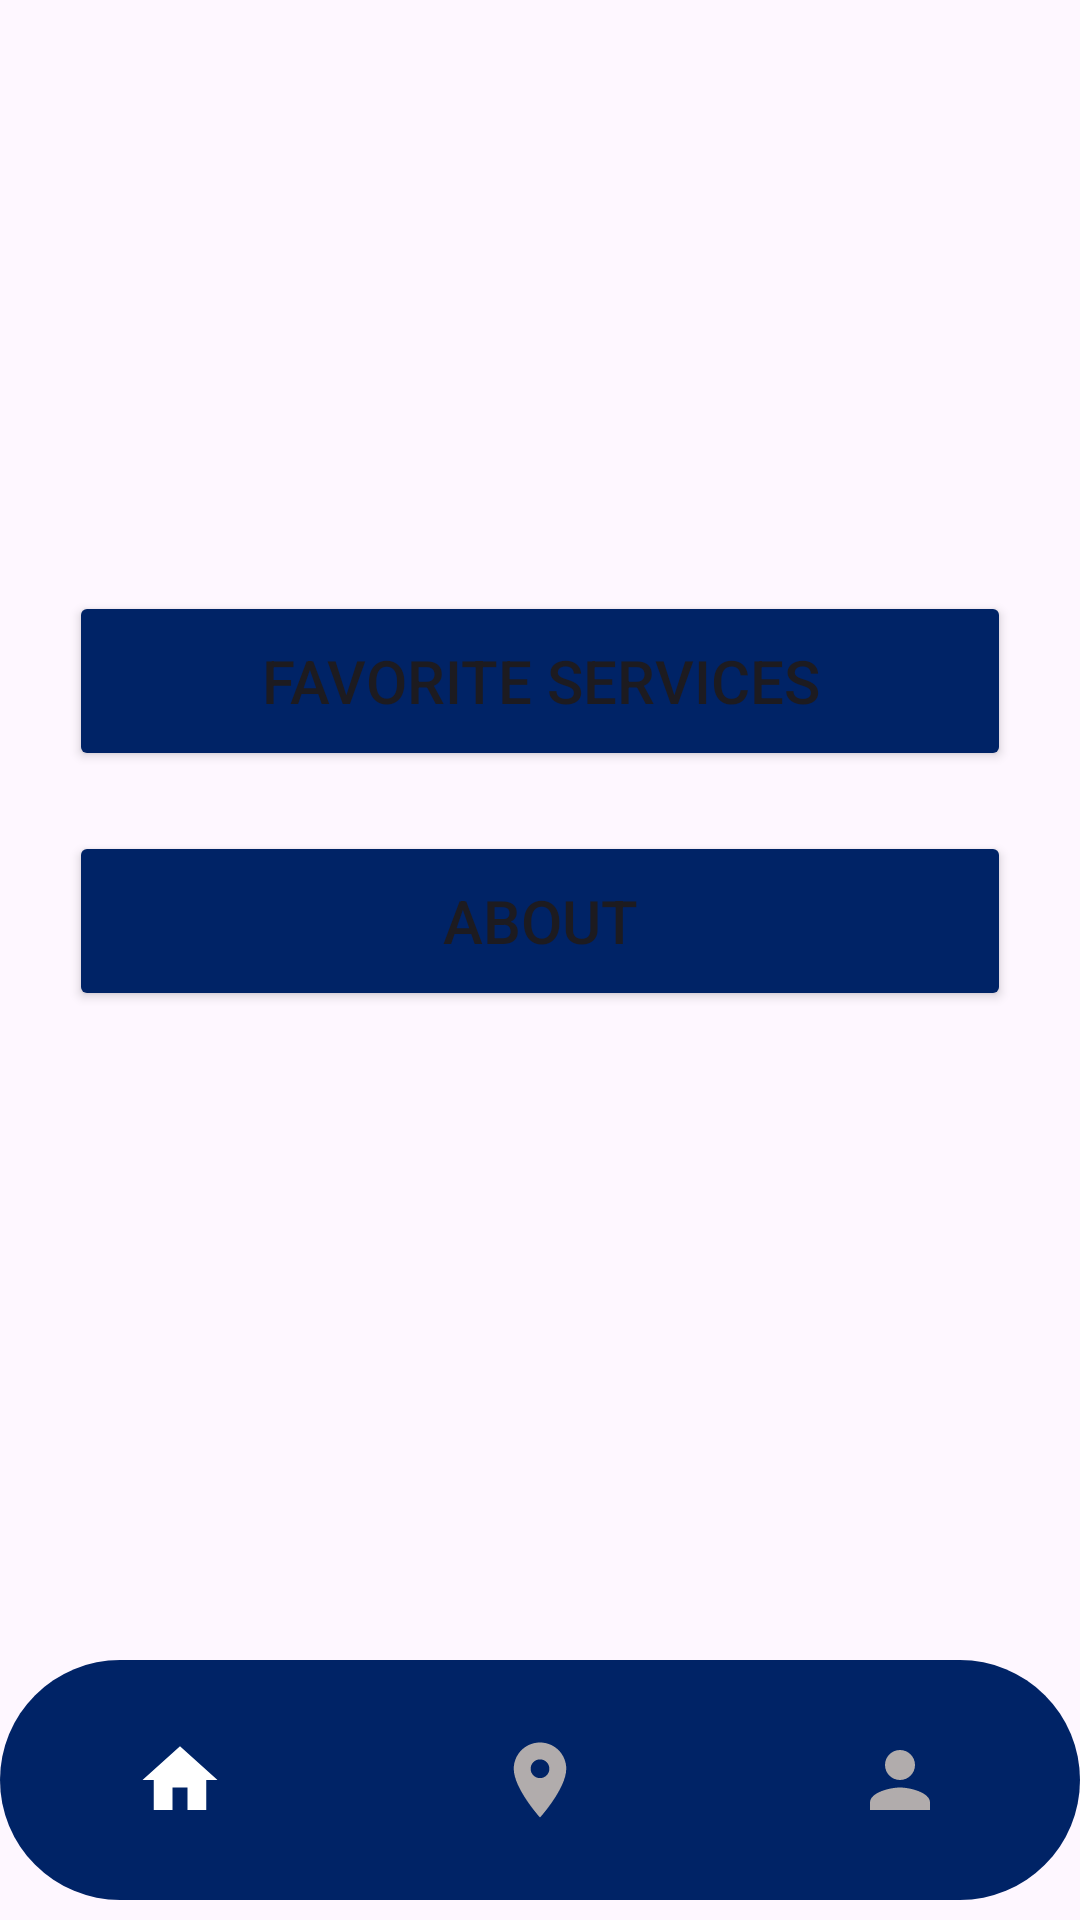

The Android layout XML behind this screen, and the referenced resources:
<!-- AndroidManifest.xml: application theme Theme.CarCare -->
<!-- res/layout/activity_navigation_bar.xml -->
<?xml version="1.0" encoding="utf-8"?>
<androidx.constraintlayout.widget.ConstraintLayout xmlns:android="http://schemas.android.com/apk/res/android"
    xmlns:app="http://schemas.android.com/apk/res-auto"
    xmlns:tools="http://schemas.android.com/tools"
    android:layout_width="match_parent"
    android:layout_height="match_parent"
    android:background="@drawable/pricelist_backrgound"
    tools:context=".NavigationBarActivity">


    <com.google.android.material.bottomnavigation.BottomNavigationView
        android:id="@+id/bottomNavigationView"
        android:layout_width="match_parent"
        android:layout_height="wrap_content"
        android:layout_alignParentBottom="true"
        android:background="@drawable/bottom_background"
        android:elevation="2dp"
        android:foregroundTint="#002366"
        app:itemIconSize="30dp"
        app:itemIconTint="@drawable/item_selector"
        app:itemRippleColor="@android:color/transparent"
        app:labelVisibilityMode="unlabeled"
        app:layout_constraintBottom_toTopOf="@+id/guideline5"
        app:layout_constraintEnd_toStartOf="@+id/guideline1"
        app:layout_constraintStart_toStartOf="@+id/guideline"
        app:layout_constraintTop_toTopOf="@+id/guideline4"
        app:layout_constraintVertical_bias="0.222"
        app:menu="@menu/bottom_menu" />

    <androidx.appcompat.widget.LinearLayoutCompat
        android:layout_width="0dp"
        android:layout_height="0dp"
        android:orientation="vertical"
        android:padding="5dp"
        app:layout_constraintBottom_toTopOf="@+id/guideline3"
        app:layout_constraintEnd_toStartOf="@+id/guideline1"
        app:layout_constraintHorizontal_bias="0.0"
        app:layout_constraintStart_toStartOf="@+id/guideline"
        app:layout_constraintTop_toTopOf="@+id/guideline2"
        app:layout_constraintVertical_bias="1.0">

        <Button
            android:id="@+id/favorites"
            android:layout_width="match_parent"
            android:layout_height="60dp"
            android:layout_marginBottom="20dp"
            android:backgroundTint="@color/royalBlue"
            android:text="Favorite Services"
            android:textColorLink="#FFFFFF"
            android:textSize="20sp" />


        <Button
            android:id="@+id/aboutbtn"
            android:layout_marginBottom="20dp"
            android:layout_width="match_parent"
            android:layout_height="60dp"
            android:backgroundTint="@color/royalBlue"
            android:text="About"
            android:textColorLink="#FFFFFF"
            android:textSize="20sp" />


    </androidx.appcompat.widget.LinearLayoutCompat>

    <androidx.constraintlayout.widget.Guideline
        android:id="@+id/guideline"
        android:layout_width="wrap_content"
        android:layout_height="wrap_content"
        android:orientation="vertical"
        app:layout_constraintGuide_percent="0.05" />

    <androidx.constraintlayout.widget.Guideline
        android:id="@+id/guideline1"
        android:layout_width="wrap_content"
        android:layout_height="wrap_content"
        android:orientation="vertical"
        app:layout_constraintGuide_percent="0.95" />


    <androidx.constraintlayout.widget.Guideline
        android:id="@+id/guideline2"
        android:layout_width="wrap_content"
        android:layout_height="wrap_content"
        android:orientation="horizontal"
        app:layout_constraintGuide_percent="0.30" />


    <androidx.constraintlayout.widget.Guideline
        android:id="@+id/guideline3"
        android:layout_width="wrap_content"
        android:layout_height="wrap_content"
        android:orientation="horizontal"
        app:layout_constraintGuide_percent="0.70" />


    <androidx.constraintlayout.widget.Guideline
        android:id="@+id/guideline4"
        android:layout_width="wrap_content"
        android:layout_height="wrap_content"
        android:orientation="horizontal"
        app:layout_constraintGuide_percent="0.87" />


    <androidx.constraintlayout.widget.Guideline
        android:id="@+id/guideline5"
        android:layout_width="wrap_content"
        android:layout_height="wrap_content"
        android:orientation="horizontal"
        app:layout_constraintGuide_percent="0.97" />




</androidx.constraintlayout.widget.ConstraintLayout>
<!-- resources referenced by this layout -->
<resources>
  <color name="royalBlue">#002366</color>
  <!-- drawable bottom_background (drawable) -->
  <?xml version="1.0" encoding="utf-8"?>
  <shape xmlns:android="http://schemas.android.com/apk/res/android"
      android:shape="rectangle">
  
      <solid
          android:color="@color/royalBlue"/>
      <corners
          android:radius="40dp"/>
  </shape>
  <!-- drawable item_selector (drawable) -->
  <?xml version="1.0" encoding="utf-8"?>
  <selector xmlns:android="http://schemas.android.com/apk/res/android">
  
      <item
          android:state_selected="true"
          android:color = "@color/white"/>
      <item
          android:state_selected="false"
          android:color= "@color/grey"/>
  
  </selector>
  <style name="Theme.CarCare" parent="Base.Theme.CarCare" />
  <color name="white">#FFFFFFFF</color>
  <color name="grey">#B1ACAC</color>
  <style name="Base.Theme.CarCare" parent="Theme.Material3.DayNight.NoActionBar">
          
          
      </style>
</resources>
